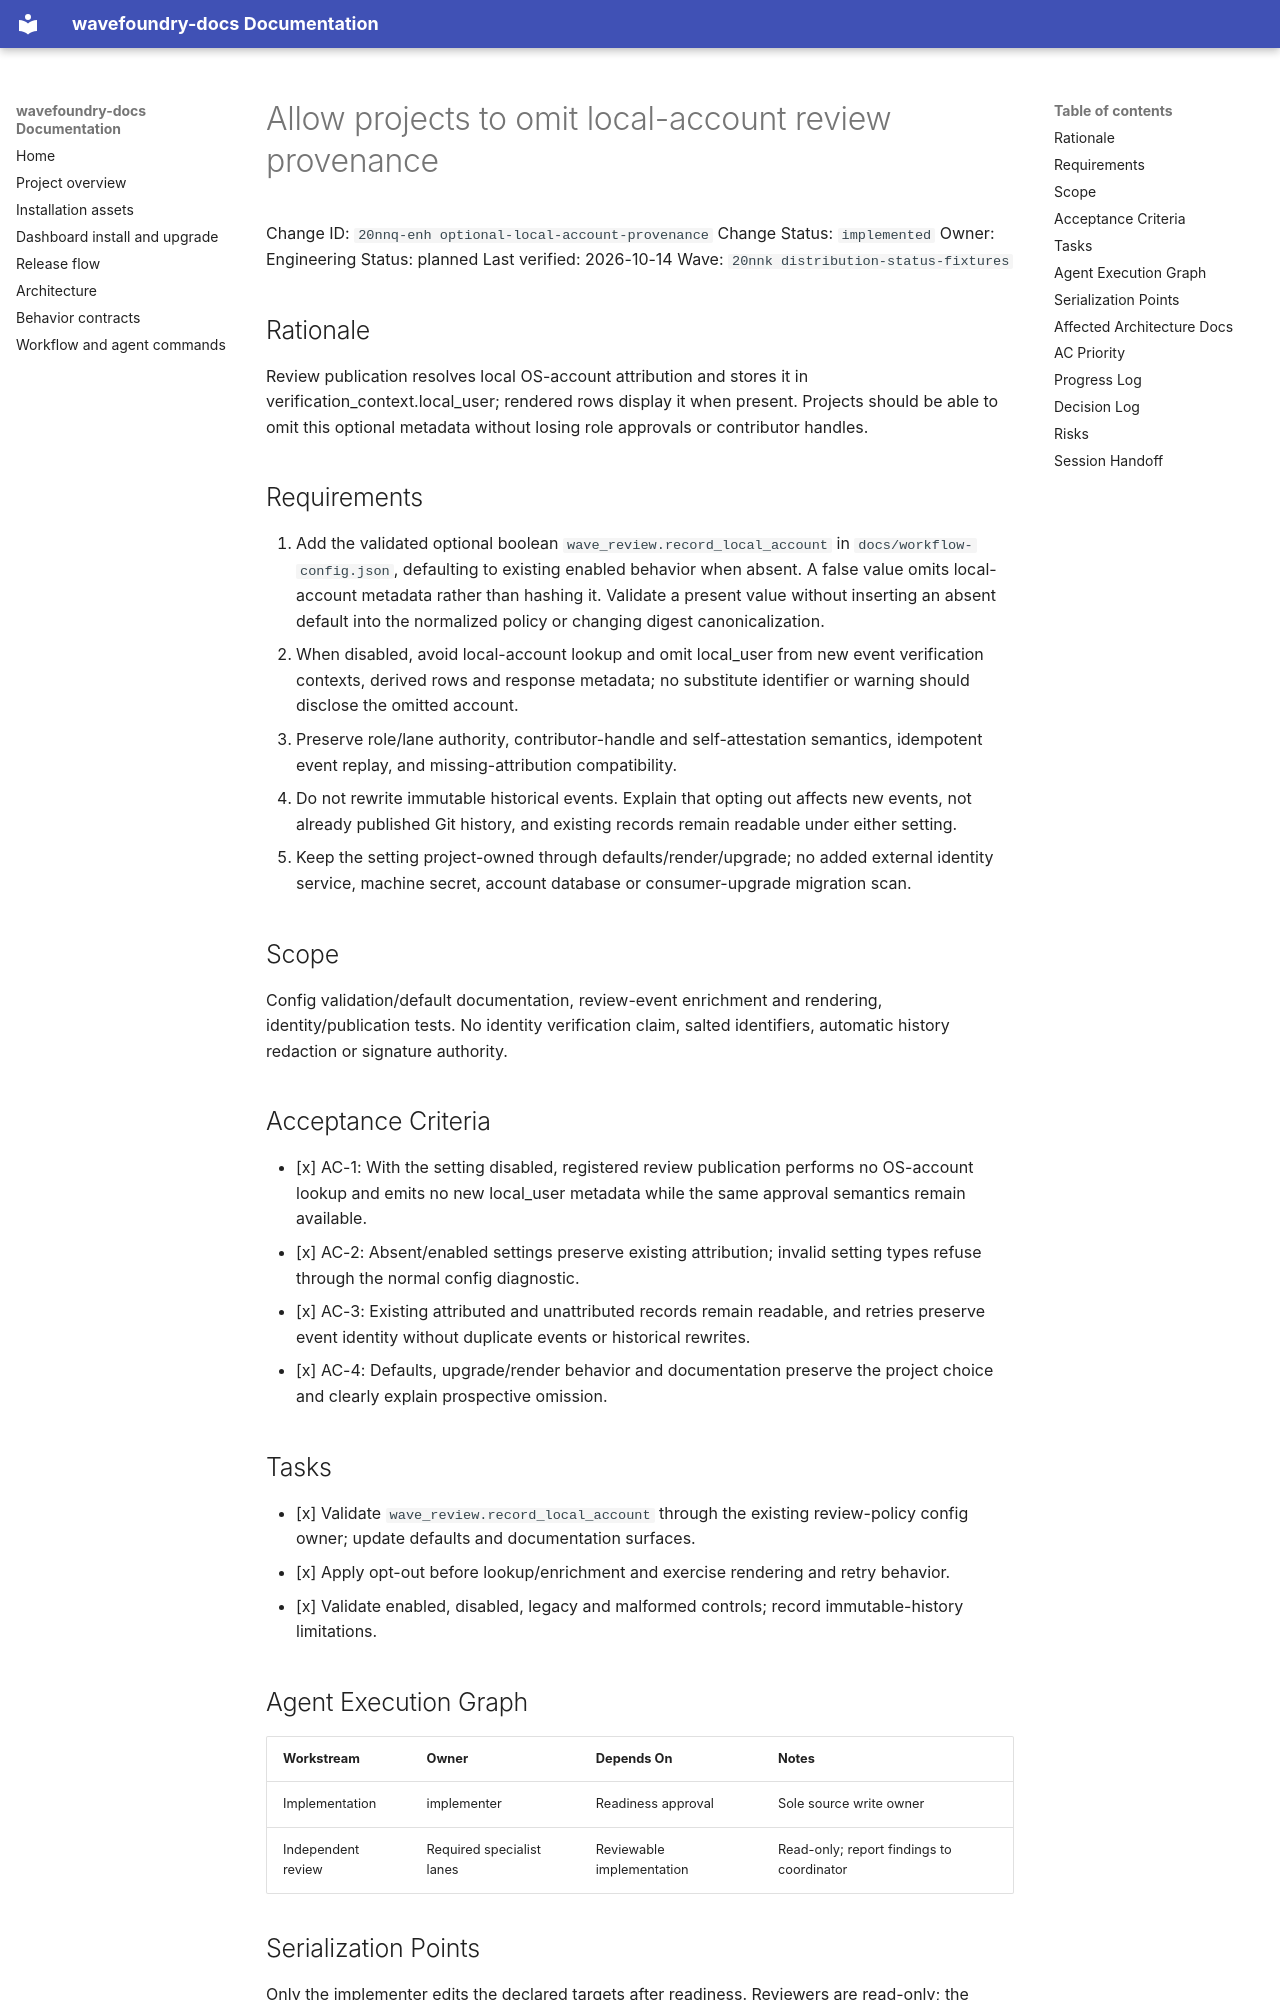

repository: coryhacking/wavefoundry · page: waves/20nnk distribution-status-fixtures/20nnq-enh optional-local-account-provenance/index.html · generator: mkdocs

# Allow projects to omit local-account review provenance

Change ID: `20nnq-enh optional-local-account-provenance`
Change Status: `implemented`
Owner: Engineering
Status: planned
Last verified: 2026-10-14
Wave: `20nnk distribution-status-fixtures`

## Rationale

Review publication resolves local OS-account attribution and stores it in verification_context.local_user; rendered rows display it when present. Projects should be able to omit this optional metadata without losing role approvals or contributor handles.

## Requirements

1. Add the validated optional boolean `wave_review.record_local_account` in `docs/workflow-config.json`, defaulting to existing enabled behavior when absent. A false value omits local-account metadata rather than hashing it. Validate a present value without inserting an absent default into the normalized policy or changing digest canonicalization.
2. When disabled, avoid local-account lookup and omit local_user from new event verification contexts, derived rows and response metadata; no substitute identifier or warning should disclose the omitted account.
3. Preserve role/lane authority, contributor-handle and self-attestation semantics, idempotent event replay, and missing-attribution compatibility.
4. Do not rewrite immutable historical events. Explain that opting out affects new events, not already published Git history, and existing records remain readable under either setting.
5. Keep the setting project-owned through defaults/render/upgrade; no added external identity service, machine secret, account database or consumer-upgrade migration scan.

## Scope

Config validation/default documentation, review-event enrichment and rendering, identity/publication tests. No identity verification claim, salted identifiers, automatic history redaction or signature authority.

## Acceptance Criteria

- [x] AC-1: With the setting disabled, registered review publication performs no OS-account lookup and emits no new local_user metadata while the same approval semantics remain available.
- [x] AC-2: Absent/enabled settings preserve existing attribution; invalid setting types refuse through the normal config diagnostic.
- [x] AC-3: Existing attributed and unattributed records remain readable, and retries preserve event identity without duplicate events or historical rewrites.
- [x] AC-4: Defaults, upgrade/render behavior and documentation preserve the project choice and clearly explain prospective omission.

## Tasks

- [x] Validate `wave_review.record_local_account` through the existing review-policy config owner; update defaults and documentation surfaces.
- [x] Apply opt-out before lookup/enrichment and exercise rendering and retry behavior.
- [x] Validate enabled, disabled, legacy and malformed controls; record immutable-history limitations.

## Agent Execution Graph

| Workstream | Owner | Depends On | Notes |
| --- | --- | --- | --- |
| Implementation | implementer | Readiness approval | Sole source write owner |
| Independent review | Required specialist lanes | Reviewable implementation | Read-only; report findings to coordinator |
